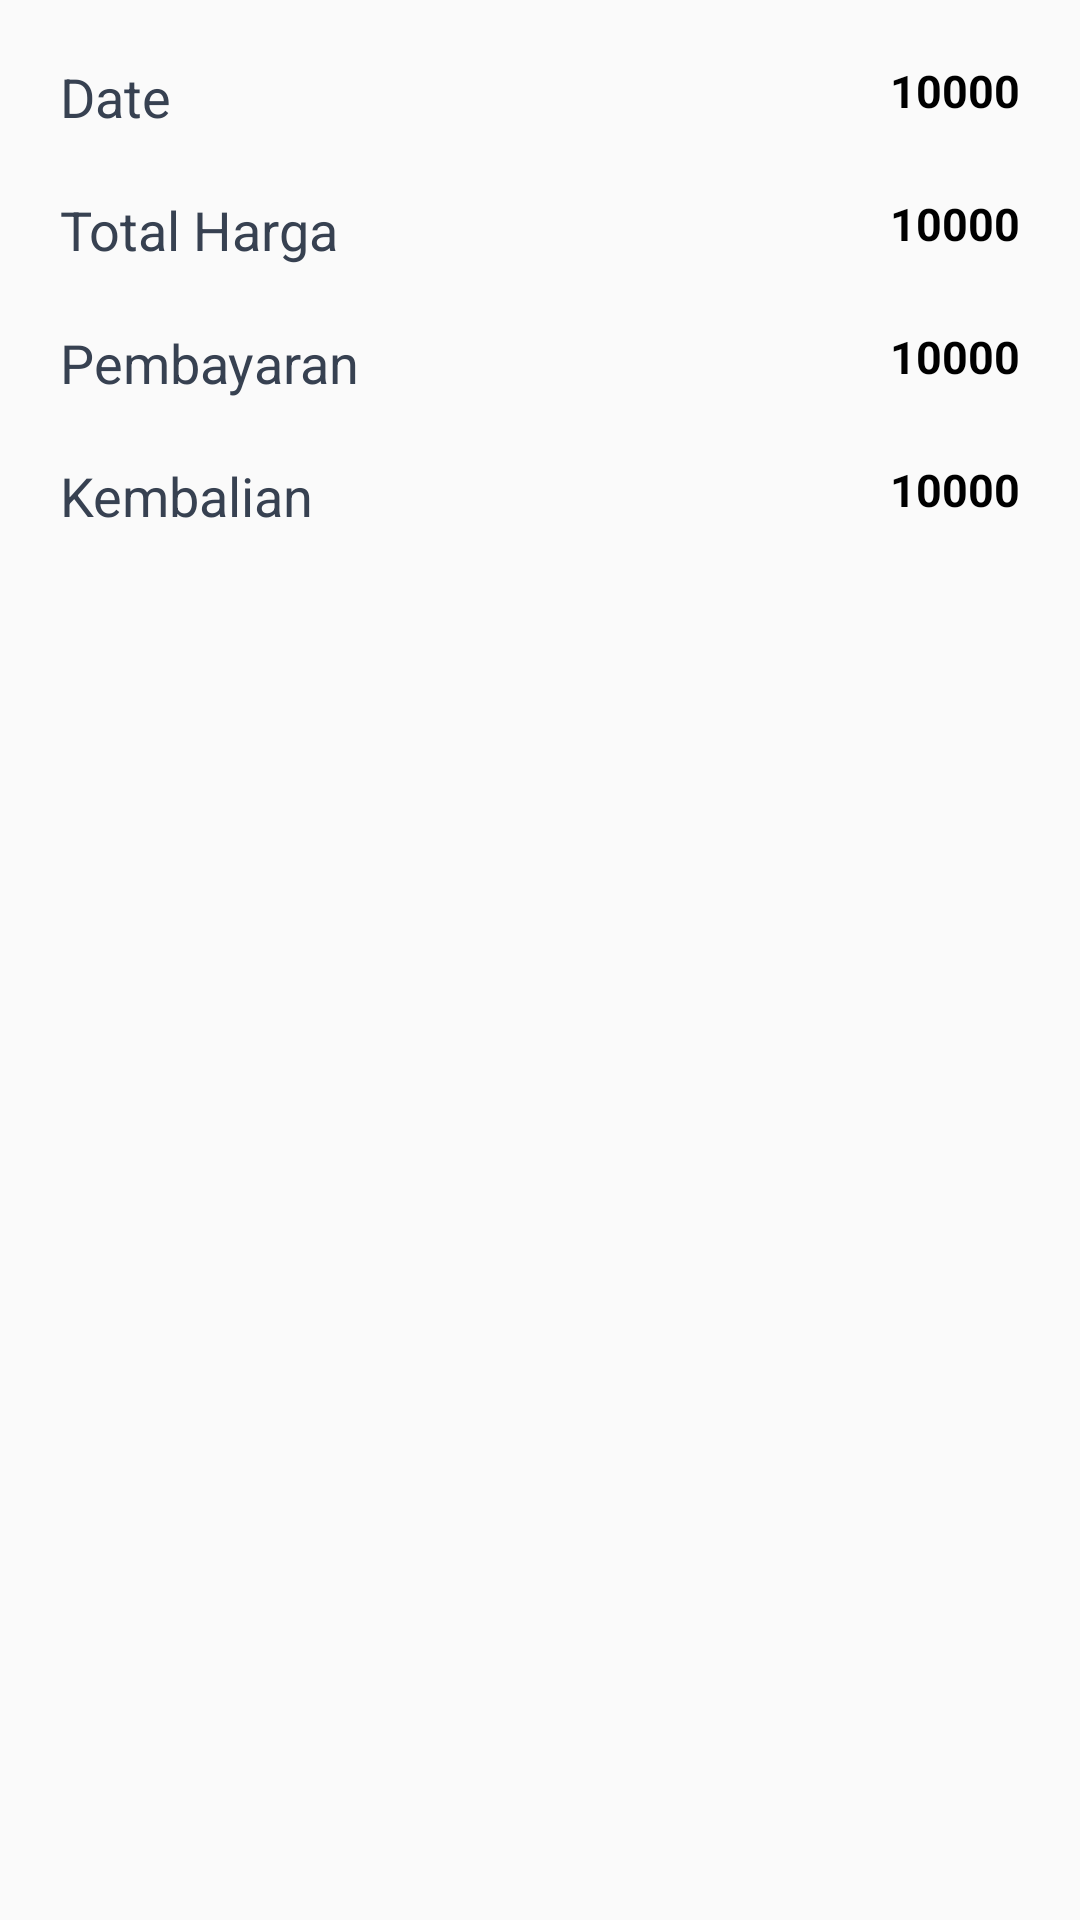

This screen was rendered from an Android layout file. Write that file and the resources it references.
<!-- AndroidManifest.xml: application theme Theme.Posdemo -->
<!-- res/layout/transaksi_item.xml -->
<?xml version="1.0" encoding="utf-8"?>
<androidx.constraintlayout.widget.ConstraintLayout xmlns:android="http://schemas.android.com/apk/res/android"
    android:layout_width="match_parent"
    android:layout_height="match_parent"
    xmlns:app="http://schemas.android.com/apk/res-auto"
    xmlns:tools="http://schemas.android.com/tools"
    android:padding="20dp">
    
    <TextView
        app:layout_constraintTop_toTopOf="parent"
        app:layout_constraintStart_toStartOf="parent"
        android:id="@+id/dateLabel"
        android:layout_width="wrap_content"
        android:layout_height="wrap_content"
        android:textColor="@color/gray"
        android:text="@string/date"
        android:textSize="18sp" />

    <TextView
        android:layout_width="wrap_content"
        android:layout_height="wrap_content"
        android:textColor="@color/black"
        android:text="10000"
        app:layout_constraintEnd_toEndOf="parent"
        app:layout_constraintTop_toTopOf="parent"
        android:id="@+id/date"
        android:textSize="15sp"
        android:textStyle="bold"/>

    <TextView
        android:layout_marginTop="@dimen/spacing_transaksi_item"
        app:layout_constraintTop_toBottomOf="@+id/dateLabel"
        app:layout_constraintStart_toStartOf="parent"
        android:id="@+id/totalHargaLabel"
        android:layout_width="wrap_content"
        android:layout_height="wrap_content"
        android:textColor="@color/gray"
        android:text="@string/total_harga_label"
        android:textSize="18sp" />

    <TextView
        android:layout_marginTop="@dimen/spacing_transaksi_item"
        android:layout_width="wrap_content"
        android:layout_height="wrap_content"
        android:textColor="@color/black"
        android:text="10000"
        app:layout_constraintEnd_toEndOf="parent"
        app:layout_constraintTop_toBottomOf="@+id/dateLabel"
        android:id="@+id/totalHarga"
        android:textSize="15sp"
        android:textStyle="bold"/>

    <TextView
        android:layout_marginTop="@dimen/spacing_transaksi_item"
        app:layout_constraintTop_toBottomOf="@+id/totalHargaLabel"
        app:layout_constraintStart_toStartOf="parent"
        android:id="@+id/bayaranLabel"
        android:layout_width="wrap_content"
        android:layout_height="wrap_content"
        android:textColor="@color/gray"
        android:text="@string/bayaran_label"
        android:textSize="18sp" />

    <TextView
        android:layout_marginTop="@dimen/spacing_transaksi_item"
        android:layout_width="wrap_content"
        android:layout_height="wrap_content"
        android:textColor="@color/black"
        android:text="10000"
        app:layout_constraintEnd_toEndOf="parent"
        app:layout_constraintTop_toBottomOf="@+id/totalHargaLabel"
        android:id="@+id/bayaran"
        android:textSize="15sp"
        android:textStyle="bold"/>

    <TextView
        android:layout_marginTop="@dimen/spacing_transaksi_item"
        app:layout_constraintTop_toBottomOf="@+id/bayaranLabel"
        app:layout_constraintStart_toStartOf="parent"
        android:id="@+id/kembalianLabel"
        android:layout_width="wrap_content"
        android:layout_height="wrap_content"
        android:textColor="@color/gray"
        android:text="@string/kembalianLabel"
        android:textSize="18sp" />

    <TextView
        android:layout_marginTop="@dimen/spacing_transaksi_item"
        android:layout_width="wrap_content"
        android:layout_height="wrap_content"
        android:textColor="@color/black"
        android:text="10000"
        app:layout_constraintEnd_toEndOf="parent"
        app:layout_constraintTop_toBottomOf="@+id/bayaranLabel"
        android:id="@+id/kembalian"
        android:textSize="15sp"
        android:textStyle="bold"/>

    <androidx.recyclerview.widget.RecyclerView
        android:layout_width="wrap_content"
        android:layout_height="wrap_content"
        app:layout_constraintTop_toBottomOf="@+id/kembalianLabel"
        android:layout_marginTop="@dimen/spacing_transaksi_item"
        app:layoutManager="androidx.recyclerview.widget.LinearLayoutManager"
        tools:listitem="@layout/riwayat_transaksi_barang_item"
        android:id="@+id/barangRecyclerView"
        app:layout_constraintStart_toStartOf="parent" />

</androidx.constraintlayout.widget.ConstraintLayout>
<!-- res/layout/riwayat_transaksi_barang_item.xml (included above) -->
<?xml version="1.0" encoding="utf-8"?>
<androidx.constraintlayout.widget.ConstraintLayout xmlns:android="http://schemas.android.com/apk/res/android"
    android:layout_width="match_parent"
    android:layout_height="wrap_content"
    android:padding="20dp"
    xmlns:app="http://schemas.android.com/apk/res-auto">

    <TextView
        android:layout_marginTop="@dimen/spacing_transaksi_item"
        app:layout_constraintTop_toTopOf="parent"
        app:layout_constraintStart_toStartOf="parent"
        android:id="@+id/namaBarang"
        android:layout_width="wrap_content"
        android:layout_height="wrap_content"
        android:textColor="@color/gray"
        android:text="@string/bayaran_label"
        android:textSize="18sp" />

    <TextView
        android:layout_marginTop="@dimen/spacing_transaksi_item"
        android:layout_width="wrap_content"
        android:layout_height="wrap_content"
        android:textColor="@color/black"
        android:text="10000"
        app:layout_constraintStart_toEndOf="@+id/namaBarang"
        app:layout_constraintTop_toTopOf="parent"
        android:layout_marginStart="12dp"
        android:id="@+id/pcs"
        android:textSize="15sp"
        android:textStyle="bold"/>

    <TextView
        android:layout_marginTop="@dimen/spacing_transaksi_item"
        android:layout_width="wrap_content"
        android:layout_height="wrap_content"
        android:textColor="@color/black"
        android:text="10000"
        app:layout_constraintStart_toEndOf="@+id/pcs"
        app:layout_constraintTop_toTopOf="parent"
        android:layout_marginStart="12dp"
        android:id="@+id/hargaSatuan"
        android:textSize="15sp"
        android:textStyle="bold"/>

    <TextView
        android:layout_marginTop="@dimen/spacing_transaksi_item"
        android:layout_width="wrap_content"
        android:layout_height="wrap_content"
        android:textColor="@color/black"
        android:text="10000"
        app:layout_constraintStart_toEndOf="@+id/hargaSatuan"
        app:layout_constraintTop_toTopOf="parent"
        android:layout_marginStart="12dp"
        android:id="@+id/total"
        android:textSize="15sp"
        android:textStyle="bold"/>

</androidx.constraintlayout.widget.ConstraintLayout>
<!-- resources referenced by this layout -->
<resources>
  <color name="black">#FF000000</color>
  <color name="gray">#374151</color>
  <dimen name="spacing_transaksi_item">20dp</dimen>
  <string name="bayaran_label">Pembayaran</string>
  <string name="date">Date</string>
  <string name="kembalianLabel">Kembalian</string>
  <string name="total_harga_label">Total Harga</string>
  <style name="Theme.Posdemo" parent="Base.Theme.Posdemo" />
  <style name="Base.Theme.Posdemo" parent="Theme.AppCompat.Light.NoActionBar">
          
          
      </style>
</resources>
